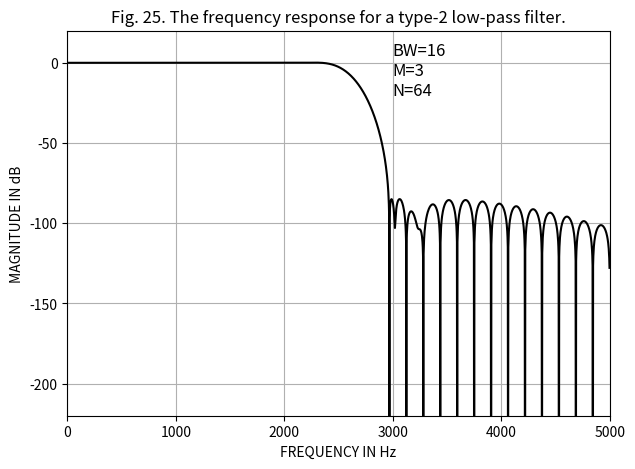

The script that saved this image:
import numpy as np
import matplotlib.pyplot as plt
from scipy.signal import freqz

# Define filter parameters
N = 64  # Number of taps (must be even for Type-2)
fs = 10000  # Sampling frequency in Hz
cutoff = 3000  # Cutoff frequency in Hz
M = 3  # Additional parameter for display
BW = 16  # Bandwidth parameter for display
T1 = 0.03095703
T2 = 0.27556998
T3 = 0.74434815

# Create frequency sampling points (0 to Nyquist frequency)
num_frequencies = N // 2 + 1  # Only half the spectrum is specified
H = np.zeros(num_frequencies)  # Magnitude response

# Define the ideal magnitude response (Low-pass characteristics)
cutoff_idx = int(cutoff / (fs / 2) * num_frequencies)  # Cutoff index in frequency domain
print(cutoff_idx)
H[:cutoff_idx] = 1  # Passband (magnitude = 1)
H[cutoff_idx:] = 0  # Stopband (magnitude = 0)
H[16]=T3
H[17]=T2
H[18]=T1
print(H)
# Ensure Type-2 symmetry (Hermitian symmetry)
H_full = np.concatenate([H, H[-2:0:-1].conj()])  # Mirror for negative frequencies

# Compute impulse response using IFFT
h = np.fft.ifft(H_full).real  # Get real coefficients

# Apply shift to make it causal (center at N/2)
h = np.roll(h, N//2)

# Compute frequency response for visualization
w, H_freq = freqz(h, worN=2048, fs=fs)

# Convert to decibels
H_db = 20 * np.log10(abs(H_freq))

# Plot the frequency response
plt.figure(figsize=(7, 5))
plt.plot(w, H_db, 'k')  # Black line as in the original figure
plt.ylim(-220, 20)
plt.xlim(0, 5000)
plt.xlabel("FREQUENCY IN Hz")
plt.ylabel("MAGNITUDE IN dB")
plt.grid()

# Annotate parameters
plt.text(3000, -20, f"BW={BW}\nM={M}\nN={N}", fontsize=12)

# Add title and caption
plt.title("Fig. 25. The frequency response for a type-2 low-pass filter.")

# Show the plot
plt.show()
